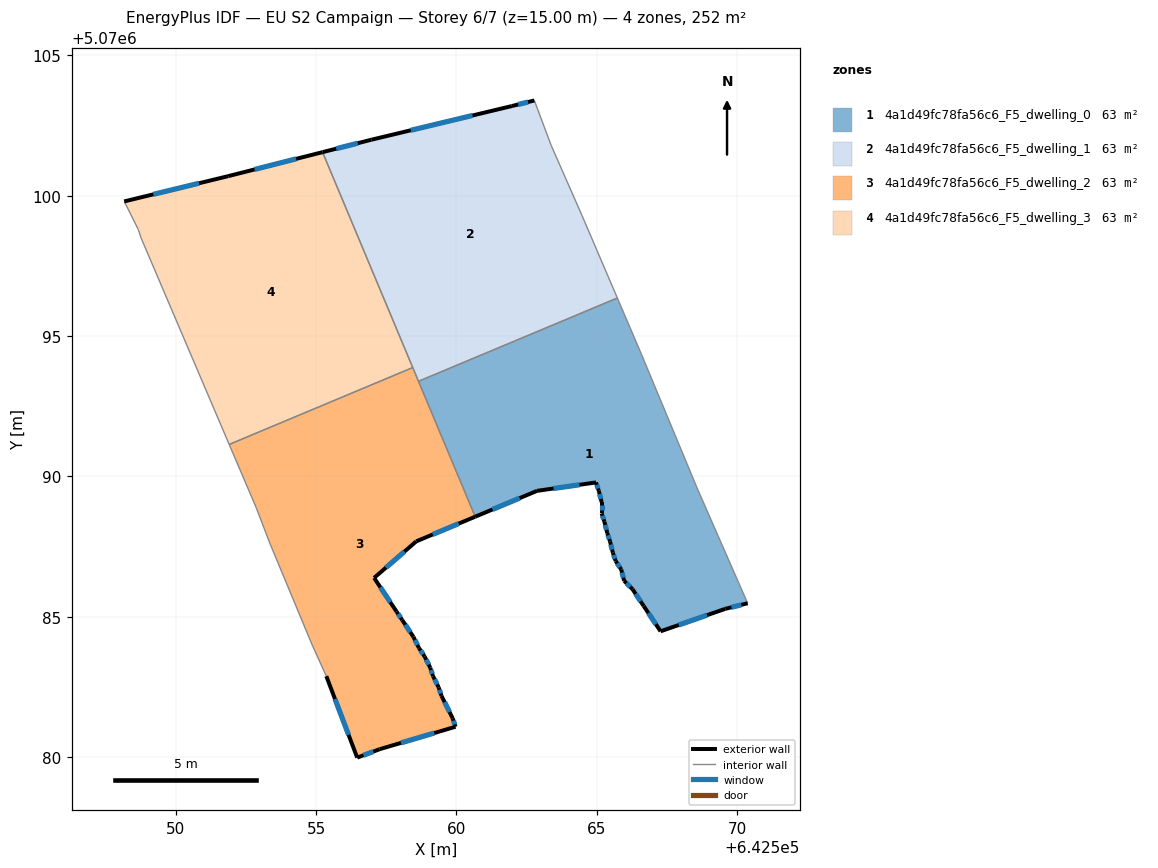
=== STOREY PLAN SPEC (per zone: floor XY polygon, exterior-wall plan segments, windows/doors) ===
zone 1: 4a1d49fc78fa56c6_F5_dwelling_0  (63.1 m²)
  floor: (642566.58, 5070094.39) (642568.58, 5070089.59) (642570.38, 5070085.48) (642569.58, 5070085.28) (642567.28, 5070084.48) (642566.68, 5070085.38) (642566.28, 5070085.98) (642565.98, 5070086.28) (642565.88, 5070086.68) (642565.68, 5070086.99) (642565.58, 5070087.29) (642565.48, 5070087.68) (642565.38, 5070087.99) (642565.28, 5070088.38) (642565.18, 5070088.69) (642565.18, 5070089.09) (642565.08, 5070089.49) (642564.98, 5070089.79) (642562.88, 5070089.49) (642560.67, 5070088.57) (642558.65, 5070093.39) (642565.74, 5070096.36)
  exterior wall: (642569.58, 5070085.28) – (642570.38, 5070085.48)  [0.8 m]
    window: (642569.80, 5070085.34) – (642570.15, 5070085.43)  [0.5 m²]
  exterior wall: (642567.28, 5070084.48) – (642569.58, 5070085.28)  [2.4 m]
    window: (642567.92, 5070084.71) – (642568.93, 5070085.06)  [1.4 m²]
  exterior wall: (642566.68, 5070085.38) – (642567.28, 5070084.48)  [1.1 m]
    window: (642566.84, 5070085.13) – (642567.11, 5070084.73)  [0.6 m²]
  exterior wall: (642566.28, 5070085.98) – (642566.68, 5070085.38)  [0.7 m]
    window: (642566.39, 5070085.82) – (642566.56, 5070085.55)  [0.4 m²]
  exterior wall: (642565.98, 5070086.28) – (642566.28, 5070085.98)  [0.4 m]
    window: (642566.06, 5070086.20) – (642566.19, 5070086.07)  [0.2 m²]
  exterior wall: (642565.88, 5070086.68) – (642565.98, 5070086.28)  [0.4 m]
    window: (642565.90, 5070086.57) – (642565.95, 5070086.40)  [0.2 m²]
  exterior wall: (642565.68, 5070086.99) – (642565.88, 5070086.68)  [0.4 m]
    window: (642565.73, 5070086.90) – (642565.82, 5070086.77)  [0.2 m²]
  exterior wall: (642565.58, 5070087.29) – (642565.68, 5070086.99)  [0.3 m]
    window: (642565.60, 5070087.20) – (642565.65, 5070087.07)  [0.2 m²]
  exterior wall: (642565.48, 5070087.68) – (642565.58, 5070087.29)  [0.4 m]
    window: (642565.50, 5070087.57) – (642565.55, 5070087.40)  [0.2 m²]
  exterior wall: (642565.38, 5070087.99) – (642565.48, 5070087.68)  [0.3 m]
    window: (642565.40, 5070087.90) – (642565.45, 5070087.77)  [0.2 m²]
  exterior wall: (642565.28, 5070088.38) – (642565.38, 5070087.99)  [0.4 m]
    window: (642565.31, 5070088.27) – (642565.35, 5070088.10)  [0.2 m²]
  exterior wall: (642565.18, 5070088.69) – (642565.28, 5070088.38)  [0.3 m]
    window: (642565.20, 5070088.60) – (642565.25, 5070088.47)  [0.2 m²]
  exterior wall: (642565.18, 5070089.09) – (642565.18, 5070088.69)  [0.4 m]
    window: (642565.18, 5070088.97) – (642565.18, 5070088.80)  [0.2 m²]
  exterior wall: (642565.08, 5070089.49) – (642565.18, 5070089.09)  [0.4 m]
    window: (642565.10, 5070089.37) – (642565.15, 5070089.20)  [0.2 m²]
  exterior wall: (642564.98, 5070089.79) – (642565.08, 5070089.49)  [0.3 m]
    window: (642565.01, 5070089.70) – (642565.05, 5070089.57)  [0.2 m²]
  exterior wall: (642562.88, 5070089.49) – (642564.98, 5070089.79)  [2.1 m]
    window: (642563.46, 5070089.57) – (642564.39, 5070089.70)  [1.2 m²]
  exterior wall: (642560.67, 5070088.57) – (642562.88, 5070089.49)  [2.4 m]
    window: (642561.29, 5070088.82) – (642562.26, 5070089.23)  [1.4 m²]
  interior walls: 5
zone 2: 4a1d49fc78fa56c6_F5_dwelling_1  (63.1 m²)
  floor: (642563.38, 5070101.80) (642564.48, 5070099.29) (642565.74, 5070096.36) (642558.65, 5070093.39) (642555.23, 5070101.55) (642556.97, 5070102.00) (642561.98, 5070103.20) (642562.78, 5070103.40)
  exterior wall: (642556.97, 5070102.00) – (642555.23, 5070101.55)  [1.8 m]
    window: (642556.49, 5070101.87) – (642555.72, 5070101.68)  [1.0 m²]
  exterior wall: (642561.98, 5070103.20) – (642556.97, 5070102.00)  [5.1 m]
    window: (642560.58, 5070102.86) – (642558.38, 5070102.33)  [3.0 m²]
  exterior wall: (642562.78, 5070103.40) – (642561.98, 5070103.20)  [0.8 m]
    window: (642562.55, 5070103.34) – (642562.20, 5070103.25)  [0.5 m²]
  interior walls: 6
zone 3: 4a1d49fc78fa56c6_F5_dwelling_2  (63.1 m²)
  floor: (642558.45, 5070093.88) (642560.67, 5070088.57) (642558.57, 5070087.69) (642557.07, 5070086.39) (642557.87, 5070085.18) (642558.07, 5070084.88) (642558.47, 5070084.29) (642558.67, 5070083.88) (642558.87, 5070083.58) (642559.07, 5070083.18) (642559.17, 5070082.88) (642559.37, 5070082.48) (642559.47, 5070082.18) (642559.87, 5070081.38) (642559.97, 5070081.08) (642557.27, 5070080.28) (642556.47, 5070079.98) (642555.37, 5070082.88) (642554.87, 5070083.99) (642553.37, 5070087.59) (642552.87, 5070088.89) (642551.91, 5070091.14)
  exterior wall: (642558.47, 5070084.29) – (642558.07, 5070084.88)  [0.7 m]
    window: (642558.36, 5070084.45) – (642558.18, 5070084.72)  [0.4 m²]
  exterior wall: (642558.67, 5070083.88) – (642558.47, 5070084.29)  [0.4 m]
    window: (642558.61, 5070084.00) – (642558.53, 5070084.17)  [0.3 m²]
  exterior wall: (642558.87, 5070083.58) – (642558.67, 5070083.88)  [0.4 m]
    window: (642558.81, 5070083.67) – (642558.73, 5070083.80)  [0.2 m²]
  exterior wall: (642559.07, 5070083.18) – (642558.87, 5070083.58)  [0.4 m]
    window: (642559.01, 5070083.30) – (642558.93, 5070083.47)  [0.3 m²]
  exterior wall: (642559.17, 5070082.88) – (642559.07, 5070083.18)  [0.3 m]
    window: (642559.14, 5070082.97) – (642559.10, 5070083.10)  [0.2 m²]
  exterior wall: (642559.37, 5070082.48) – (642559.17, 5070082.88)  [0.4 m]
    window: (642559.31, 5070082.60) – (642559.23, 5070082.77)  [0.3 m²]
  exterior wall: (642559.47, 5070082.18) – (642559.37, 5070082.48)  [0.3 m]
    window: (642559.44, 5070082.27) – (642559.40, 5070082.40)  [0.2 m²]
  exterior wall: (642559.87, 5070081.38) – (642559.47, 5070082.18)  [0.9 m]
    window: (642559.76, 5070081.61) – (642559.58, 5070081.96)  [0.5 m²]
  exterior wall: (642559.97, 5070081.08) – (642559.87, 5070081.38)  [0.3 m]
    window: (642559.94, 5070081.17) – (642559.90, 5070081.30)  [0.2 m²]
  exterior wall: (642557.27, 5070080.28) – (642559.97, 5070081.08)  [2.8 m]
    window: (642558.03, 5070080.51) – (642559.21, 5070080.86)  [1.6 m²]
  exterior wall: (642556.47, 5070079.98) – (642557.27, 5070080.28)  [0.9 m]
    window: (642556.69, 5070080.07) – (642557.04, 5070080.20)  [0.5 m²]
  exterior wall: (642555.37, 5070082.88) – (642556.47, 5070079.98)  [3.1 m]
    window: (642555.68, 5070082.07) – (642556.16, 5070080.80)  [1.8 m²]
  exterior wall: (642558.57, 5070087.69) – (642560.67, 5070088.57)  [2.3 m]
    window: (642559.16, 5070087.93) – (642560.08, 5070088.32)  [1.3 m²]
  exterior wall: (642557.07, 5070086.39) – (642558.57, 5070087.69)  [2.0 m]
    window: (642557.49, 5070086.75) – (642558.15, 5070087.32)  [1.2 m²]
  exterior wall: (642557.87, 5070085.18) – (642557.07, 5070086.39)  [1.4 m]
    window: (642557.65, 5070085.52) – (642557.29, 5070086.05)  [0.8 m²]
  exterior wall: (642558.07, 5070084.88) – (642557.87, 5070085.18)  [0.4 m]
    window: (642558.01, 5070084.97) – (642557.93, 5070085.10)  [0.2 m²]
  interior walls: 7
zone 4: 4a1d49fc78fa56c6_F5_dwelling_3  (63.1 m²)
  floor: (642555.23, 5070101.55) (642558.45, 5070093.88) (642551.91, 5070091.14) (642548.77, 5070098.50) (642548.67, 5070098.80) (642548.17, 5070099.80) (642551.87, 5070100.70)
  exterior wall: (642551.87, 5070100.70) – (642548.17, 5070099.80)  [3.8 m]
    window: (642550.83, 5070100.45) – (642549.21, 5070100.05)  [2.2 m²]
  exterior wall: (642555.23, 5070101.55) – (642551.87, 5070100.70)  [3.5 m]
    window: (642554.29, 5070101.31) – (642552.81, 5070100.94)  [2.0 m²]
  interior walls: 5

=== DERIVED (storey summary) ===
Building: EU S2 Campaign
Storey: 6 of 7  (floor level z = 15.00 m)
Storey gross floor area: 252.4 m²
Zones on this storey: 4
  - 4a1d49fc78fa56c6_F5_dwelling_0: floor 63.1 m²; exterior wall 13.7 m (41.0 m²); 17 window(s) 7.9 m²; WWR 19.3%
  - 4a1d49fc78fa56c6_F5_dwelling_1: floor 63.1 m²; exterior wall 7.8 m (23.3 m²); 3 window(s) 4.5 m²; WWR 19.3%
  - 4a1d49fc78fa56c6_F5_dwelling_2: floor 63.1 m²; exterior wall 17.1 m (51.3 m²); 16 window(s) 9.9 m²; WWR 19.3%
  - 4a1d49fc78fa56c6_F5_dwelling_3: floor 63.1 m²; exterior wall 7.3 m (21.8 m²); 2 window(s) 4.2 m²; WWR 19.3%
Zone adjacency (shared interzone walls):
  - 4a1d49fc78fa56c6_F5_dwelling_0 ↔ 4a1d49fc78fa56c6_F5_dwelling_1
  - 4a1d49fc78fa56c6_F5_dwelling_0 ↔ 4a1d49fc78fa56c6_F5_dwelling_2
  - 4a1d49fc78fa56c6_F5_dwelling_1 ↔ 4a1d49fc78fa56c6_F5_dwelling_2
  - 4a1d49fc78fa56c6_F5_dwelling_1 ↔ 4a1d49fc78fa56c6_F5_dwelling_3
  - 4a1d49fc78fa56c6_F5_dwelling_2 ↔ 4a1d49fc78fa56c6_F5_dwelling_3